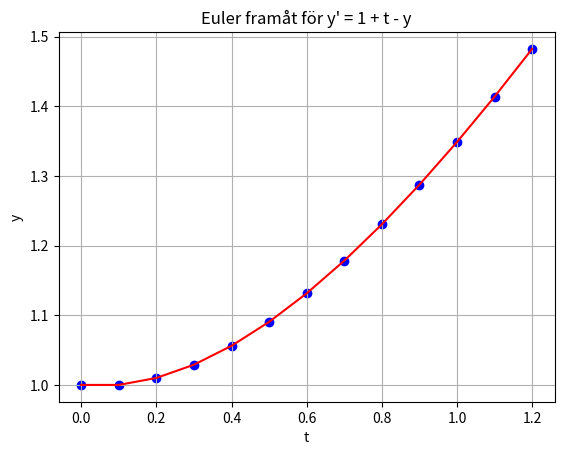

Source code (Python):
import numpy as np
import matplotlib.pyplot as plt

T = 1.2

def f(t, y):
    return 1 + t - y

def euler_forward(f, y0, t0, T, h):
    n = round((T - t0) / h)
    t_values = np.linspace(t0, T, n+1)
    y_values = np.zeros(n+1)

    y = y0
    y_values[0] = y0
    tvec = [t0]
    yvec = [y0]

    for i in range(n):
        y = y + h * f(t_values[i], y)
        y_values[i+1] = y
        tvec.append(t_values[i+1])
        yvec.append(y)
        print(f"t = {t_values[i+1]:.1f}, y = {y:.6f}")

    return tvec, yvec

t, y = euler_forward(f, 1, 0, T, 0.1)

def exact_solution(t):
    return np.exp(-t) + t

print("Exakt lösning vid T=1.2:", exact_solution(T))


# F2 a) and b) and c)
def convergence_study(t, euler_forward, f, T, exact_solution):
    h_values = [0.2, 0.1, 0.05, 0.025, 0.0125]

    uN_values = []  # lista för att lagra y(T) för varje h

    for h in h_values:
        uN = euler_forward(f, 1, 0, T, h)[1][-1]
        uN_values.append(uN)
        print(f"h = {h:.4f}  y = {uN:.6f}\n")
        error = abs(exact_solution(T) - uN)
        print(f"Fel vid h = {h:.4f}: {error:.6e}\n")

    print("Slutvärden uN för olika h:")
    for i in range(len(h_values)):
        print(f"h = {h_values[i]:.4f}  y = {uN_values[i]:.6f}")
        print(f"Fel vid h = {h_values[i]:.4f}: {abs(exact_solution(T) - uN_values[i]):.6e}")

    for i in range(len(h_values)-1):
        p = np.log2((np.abs(exact_solution(T) - uN_values[i]) / np.abs(exact_solution(T) - uN_values[i+1]))).round(3)
        print(f"Nogranhetsordningen p = {p}")

convergence_study(t, euler_forward, f, T, exact_solution)

plt.plot(t, y, 'b*:')
plt.clf()
plt.plot(t, y, 'r-')
plt.scatter(t, y, c='blue', marker='o')
plt.grid()
plt.title("Euler framåt för y' = 1 + t - y")
plt.xlabel("t")
plt.ylabel("y")
plt.show()